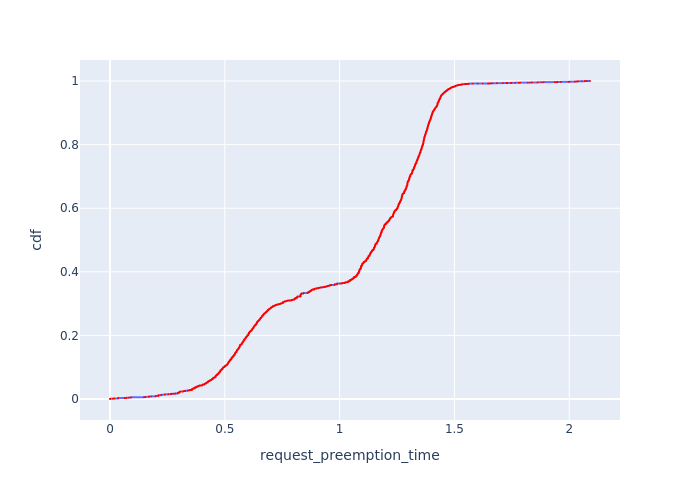

The table this chart was drawn from, first rows:
, Request Id, request_preemption_time, cdf
39, 106, 0.0, 8.541898009737763e-05
40, 108, 0.0, 0.0001708
41, 113, 0.0, 0.0002563
42, 117, 0.0, 0.0003417
43, 121, 0.0, 0.0004271
44, 126, 0.0, 0.0005125
61, 169, 0.0, 0.0005979
62, 172, 0.0, 0.0006834
11706, 11706, 0.0, 0.0007688
11653, 11700, 0.01326, 0.0008542
11654, 11703, 0.01326, 0.0009396
11655, 11705, 0.01326, 0.001025
11703, 11701, 0.01326, 0.00111
11704, 11702, 0.01326, 0.001196
11705, 11704, 0.01326, 0.001281
238, 321, 0.01874, 0.001367
239, 324, 0.01874, 0.001452
240, 326, 0.01874, 0.001538
241, 329, 0.01874, 0.001623
242, 330, 0.01874, 0.001708
243, 334, 0.01874, 0.001794
244, 336, 0.01874, 0.001879
45, 128, 0.03535, 0.001965
46, 131, 0.03535, 0.00205
47, 132, 0.03535, 0.002135
48, 135, 0.03535, 0.002221
49, 138, 0.03535, 0.002306
50, 142, 0.03535, 0.002392
51, 143, 0.03535, 0.002477
52, 146, 0.03535, 0.002563
53, 148, 0.03535, 0.002648
54, 151, 0.03535, 0.002733
55, 154, 0.03535, 0.002819
56, 157, 0.03535, 0.002904
57, 158, 0.03535, 0.00299
58, 163, 0.03535, 0.003075
59, 164, 0.03535, 0.003161
60, 167, 0.03535, 0.003246
209, 272, 0.06373, 0.003331
11636, 11695, 0.07114, 0.003417
11637, 11699, 0.07114, 0.003502
11696, 11691, 0.07114, 0.003588
11697, 11692, 0.07114, 0.003673
11698, 11693, 0.07114, 0.003758
11699, 11694, 0.07114, 0.003844
11700, 11696, 0.07114, 0.003929
11701, 11697, 0.07114, 0.004015
11702, 11698, 0.07114, 0.0041
413, 486, 0.08275, 0.004186
414, 489, 0.08275, 0.004271
415, 491, 0.08275, 0.004356
416, 494, 0.08275, 0.004442
417, 495, 0.08275, 0.004527
195, 233, 0.09169, 0.004613
196, 236, 0.09169, 0.004698
197, 237, 0.09169, 0.004783
198, 240, 0.09169, 0.004869
199, 244, 0.09169, 0.004954
200, 247, 0.09169, 0.00504
201, 248, 0.09169, 0.005125
... 11,647 more rows
